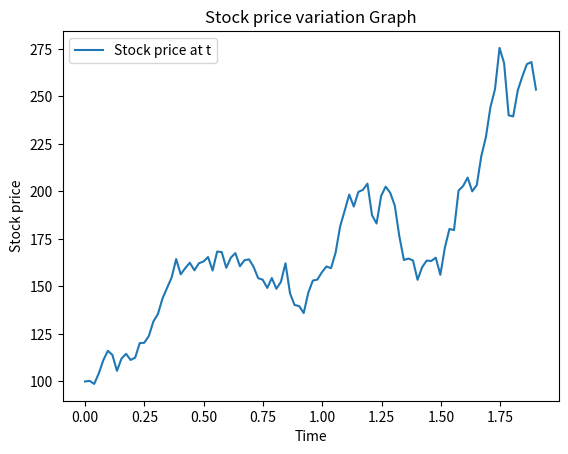

Generate this figure with matplotlib:
import pandas as pd
import numpy as np
import matplotlib.pyplot as plt


def get_plot(df: pd.DataFrame):
    ax = df.plot(x='t', y='Stock price at t', kind='line')
    ax.set_xlabel('Time')
    ax.set_ylabel('Stock price')
    ax.set_title('Stock price variation Graph')
    plt.savefig('stock_price_simulation.png')
    plt.show()    

def get_DeltaS(media, deviation, S, Delta_t, epsilon):
    DeltaS = media * S * Delta_t + deviation * S * np.sqrt(Delta_t) * epsilon
    return DeltaS

def montecarlo(Delta_t, media, deviation, stock_price):
    column_names = ['t', 'Stock price at t', 'Random sample for epsilon', 'Delta S in period']
    stock_simulation_df = pd.DataFrame(columns=column_names)
    S = stock_price
    t = 0
    for _ in range(100):
        epsilon = np.random.normal(loc=0,scale=1)
        Delta_S = get_DeltaS(media, deviation, S, Delta_t, epsilon)
        new_row_data = {
                        't': t,
                        'Stock price at t': S, 
                        'Random sample for epsilon': epsilon, 
                        'Delta S in period': Delta_S
                        }
        stock_simulation_df.loc[len(stock_simulation_df)] = new_row_data

        S += Delta_S
        t += Delta_t
    return stock_simulation_df

def main():
    interval = 0.0192 # years, equiv to 1week
    media = 0.15
    deviation = 0.30
    initial_stock_price = 100
    df = montecarlo(Delta_t=interval, media=media, deviation=deviation, stock_price=initial_stock_price)
    get_plot(df)

if __name__ == '__main__':
    main()

